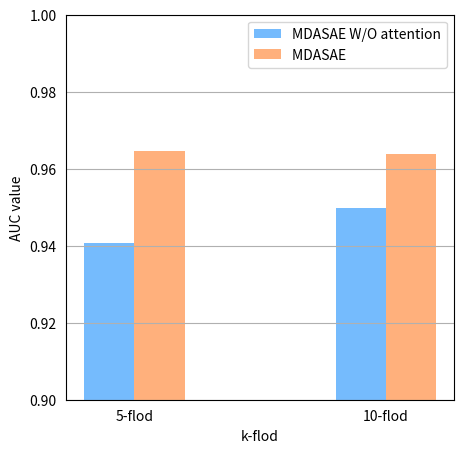

Recreate this plot in Python.
import numpy as np
import matplotlib.pyplot as plt
from matplotlib.pyplot import MultipleLocator
#设置坐标轴间隔
#准备数据

plt.figure(figsize=(5, 5))
data = [[0.9407, 0.9498],
[0.9645, 0.9638]]
X = np.arange(2)
year = ['5-flod','10-flod']
# 此处的 _ 下划线表示将循环取到的值放弃，只得到[0,1,2,3,4]
ind = [x for x, _ in enumerate(year)]


x= np.arange(len(year))

#绘制柱状图
plt.bar(X, data[0], color = ['xkcd:sky blue'], align='center',width = 0.2,label='MDASAE W/O attention')
plt.bar(X+0.2 , data[1], color = 'xkcd:peach', width = 0.2,label='MDASAE ')



plt.tick_params(bottom=False, top=False, left=False, right=False)

#ax.tick_params(bottom=False, top=False, left=False, right=False)

plt.grid(axis='y')
plt.ylim(0.9,1)

plt.xticks(x+0.1,labels=year)

plt.ylabel("AUC value")
plt.xlabel("k-flod")
plt.legend(loc="upper right")

plt.show()
